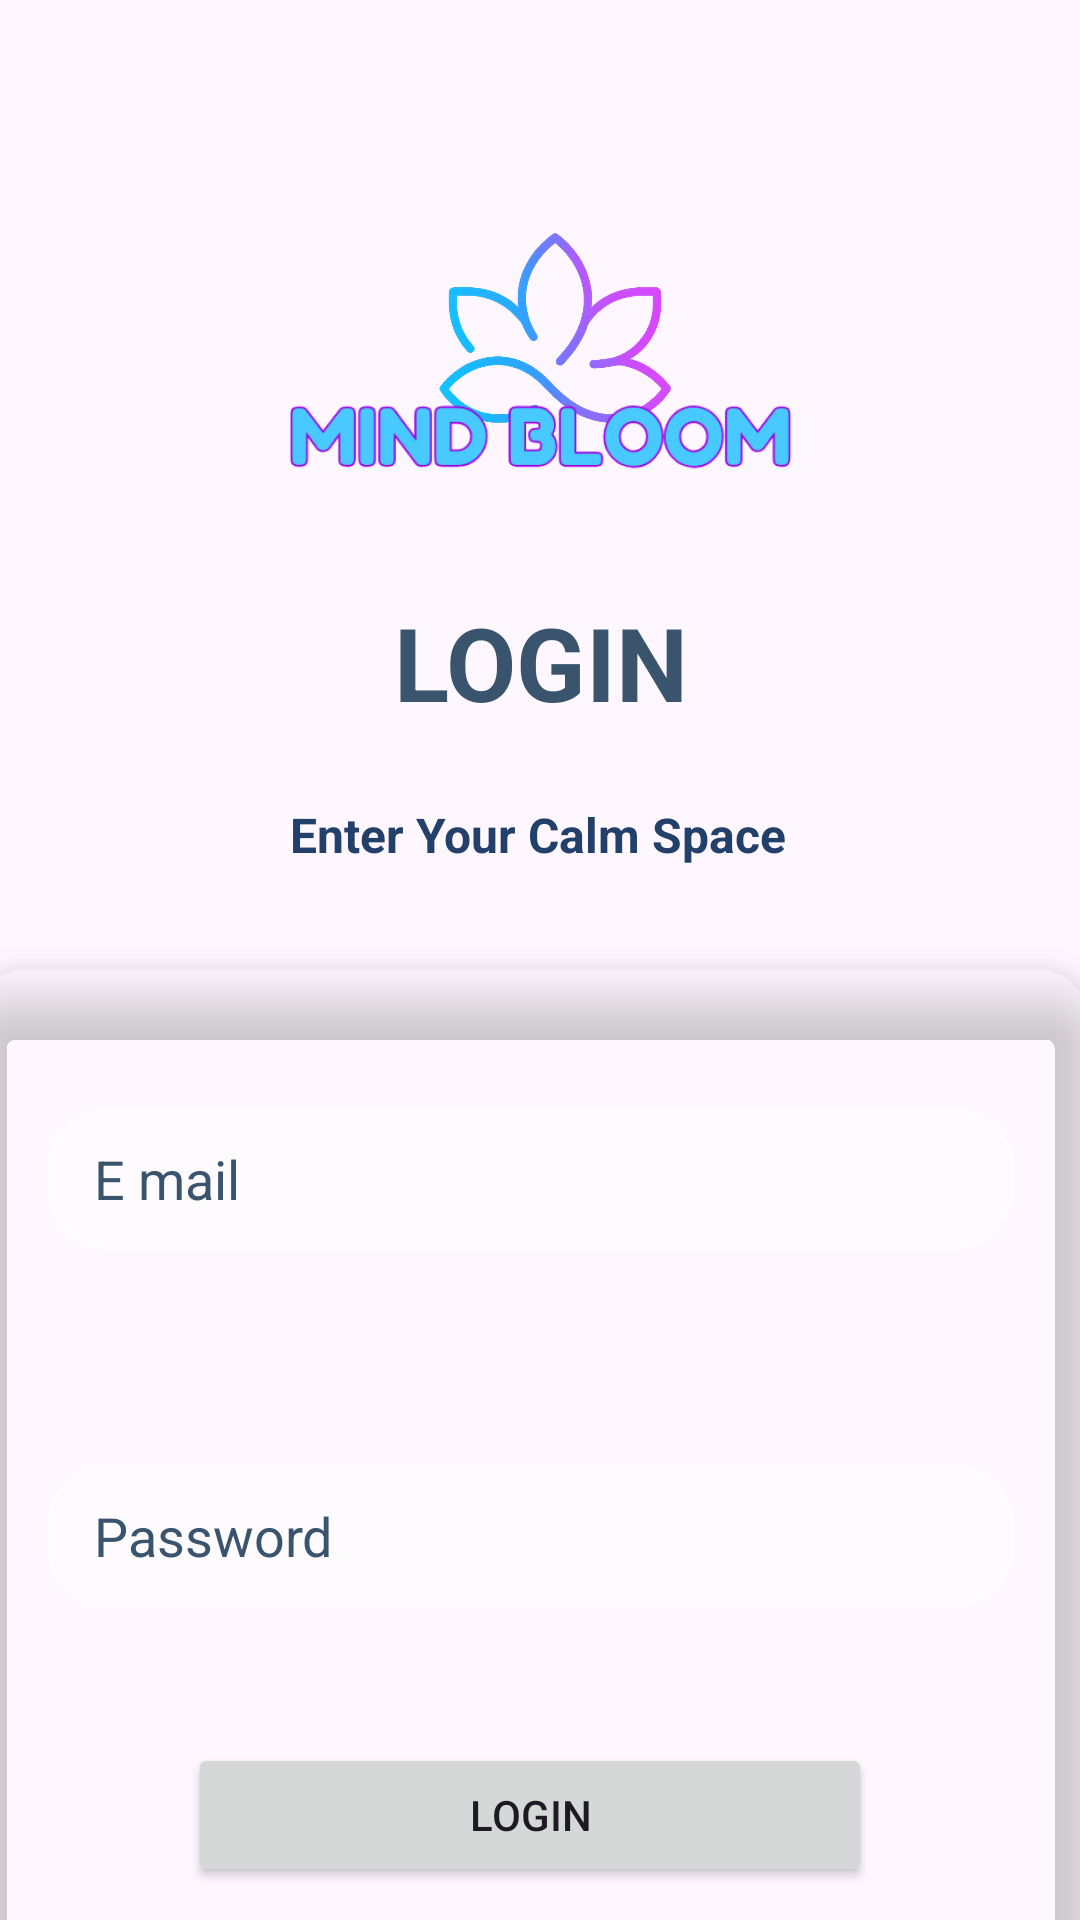

Here is an Android app screen rendered from its layout file. Give the layout XML and the strings, colors and styles it references.
<!-- AndroidManifest.xml: application theme Theme.MindBloomApp -->
<!-- res/layout/activity_login.xml -->
<?xml version="1.0" encoding="utf-8"?>
<androidx.constraintlayout.widget.ConstraintLayout xmlns:android="http://schemas.android.com/apk/res/android"
    xmlns:app="http://schemas.android.com/apk/res-auto"
    xmlns:tools="http://schemas.android.com/tools"
    android:id="@+id/main"
    android:layout_width="match_parent"
    android:layout_height="match_parent"
    tools:context=".Login">

    <androidx.constraintlayout.widget.ConstraintLayout
        android:layout_width="match_parent"
        android:layout_height="match_parent"
        android:background="@drawable/bg_splash"
        app:layout_constraintBottom_toBottomOf="parent"
        app:layout_constraintEnd_toEndOf="parent"
        app:layout_constraintHorizontal_bias="1.0"
        app:layout_constraintStart_toStartOf="parent"
        app:layout_constraintTop_toTopOf="parent"
        app:layout_constraintVertical_bias="0.0">

        <ImageView
            android:id="@+id/imageView5"
            android:layout_width="164dp"
            android:layout_height="150dp"
            android:layout_marginTop="36dp"
            android:scaleType="fitCenter"
            android:textAlignment="center"
            app:layout_constraintBottom_toBottomOf="parent"
            app:layout_constraintEnd_toEndOf="parent"
            app:layout_constraintHorizontal_bias="0.525"
            app:layout_constraintStart_toStartOf="parent"
            app:layout_constraintTop_toTopOf="parent"
            app:layout_constraintVertical_bias="0.0"
            app:srcCompat="@drawable/logoimage" />

        <ImageView
            android:id="@+id/imageView6"
            android:layout_width="253dp"
            android:layout_height="171dp"
            app:layout_constraintBottom_toBottomOf="parent"
            app:layout_constraintEnd_toEndOf="parent"
            app:layout_constraintStart_toStartOf="parent"
            app:layout_constraintTop_toTopOf="@+id/imageView5"
            app:layout_constraintVertical_bias="0.061"
            app:srcCompat="@drawable/logoname" />

        <TextView
            android:id="@+id/textView5"
            android:layout_width="wrap_content"
            android:layout_height="wrap_content"
            android:layout_marginTop="12dp"
            android:fontFamily="sans-serif"
            android:text="@string/login"
            android:textAlignment="center"
            android:textColor="@color/card_top"
            android:textSize="34sp"
            android:textStyle="bold"
            app:layout_constraintEnd_toEndOf="parent"
            app:layout_constraintStart_toStartOf="parent"
            app:layout_constraintTop_toBottomOf="@+id/imageView5" />

        <TextView
            android:id="@+id/textView6"
            android:layout_width="wrap_content"
            android:layout_height="wrap_content"
            android:layout_marginTop="24dp"
            android:fontFamily="sans-serif"
            android:text="@string/Logintext"
            android:textColor="@color/paymentFieldBg"
            android:textSize="16sp"
            android:textStyle="bold"
            app:layout_constraintEnd_toEndOf="parent"
            app:layout_constraintHorizontal_bias="0.498"
            app:layout_constraintStart_toStartOf="parent"
            app:layout_constraintTop_toBottomOf="@+id/textView5" />

        <androidx.cardview.widget.CardView
            android:layout_width="408dp"
            android:layout_height="420dp"
            android:layout_marginStart="16dp"
            android:layout_marginTop="12dp"
            android:layout_marginEnd="16dp"
            app:cardBackgroundColor="@android:color/transparent"
            app:cardCornerRadius="20dp"
            app:cardElevation="10dp"
            app:cardUseCompatPadding="true"
            app:layout_constraintEnd_toEndOf="parent"
            app:layout_constraintHorizontal_bias="0.545"
            app:layout_constraintStart_toStartOf="parent"
            app:layout_constraintTop_toBottomOf="@+id/textView6">

            
            <LinearLayout
                android:layout_width="355dp"
                android:layout_height="361dp"
                android:layout_gravity="center_horizontal"
                android:orientation="vertical"
                android:padding="16dp"
                tools:ignore="ExtraText">

                <Space
                    android:layout_width="match_parent"
                    android:layout_height="31dp" />

                
                <EditText
                    android:id="@+id/etEmail"
                    android:layout_width="match_parent"
                    android:layout_height="48dp"
                    android:background="@drawable/rounded_bg"
                    android:backgroundTint="#E6FFFFFF"
                    android:hint="E mail"
                    android:inputType="textEmailAddress"
                    android:paddingStart="16dp"
                    android:paddingEnd="16dp"
                    android:textColor="#1E1E1E"
                    android:textColorHint="@color/card_top" />

                <Space
                    android:layout_width="wrap_content"
                    android:layout_height="71dp" />

                
                <EditText
                    android:id="@+id/etPassword"
                    android:layout_width="match_parent"
                    android:layout_height="48dp"
                    android:background="@drawable/rounded_bg"
                    android:backgroundTint="#E6FFFFFF"
                    android:hint="Password"
                    android:inputType="textPassword"
                    android:paddingStart="16dp"
                    android:paddingEnd="16dp"
                    android:textColor="#1E1E1E"
                    android:textColorHint="@color/card_top" />

                <Space
                    android:layout_width="match_parent"
                    android:layout_height="45dp" />

                
                <Button
                    android:id="@+id/btnsignup"
                    android:layout_width="228dp"
                    android:layout_height="wrap_content"
                    android:layout_gravity="center_horizontal"
                    android:text="@string/login" />

            </LinearLayout>

        </androidx.cardview.widget.CardView>

    </androidx.constraintlayout.widget.ConstraintLayout>
</androidx.constraintlayout.widget.ConstraintLayout>
<!-- resources referenced by this layout -->
<resources>
  <color name="card_top">#3A546E</color>
  <color name="paymentFieldBg">#23406B</color>
  <!-- drawable logoimage: png bitmap (drawable, 855133 bytes) -->
  <!-- drawable logoname: png bitmap (drawable, 28206 bytes) -->
  <!-- drawable rounded_bg (drawable) -->
  <?xml version="1.0" encoding="utf-8"?>
  <shape xmlns:android="http://schemas.android.com/apk/res/android"
      android:shape="rectangle">
      <corners android:radius="20dp"/>
      <solid android:color="#80FFFFFF"/>  
      <stroke android:width="1dp" android:color="#40FFFFFF"/> 
  </shape>
  <string name="Logintext">Enter Your Calm Space</string>
  <string name="login">LOGIN</string>
  <style name="Theme.MindBloomApp" parent="Base.Theme.MindBloomApp" />
  <style name="Base.Theme.MindBloomApp" parent="Theme.Material3.DayNight.NoActionBar">
          
          
      </style>
</resources>
